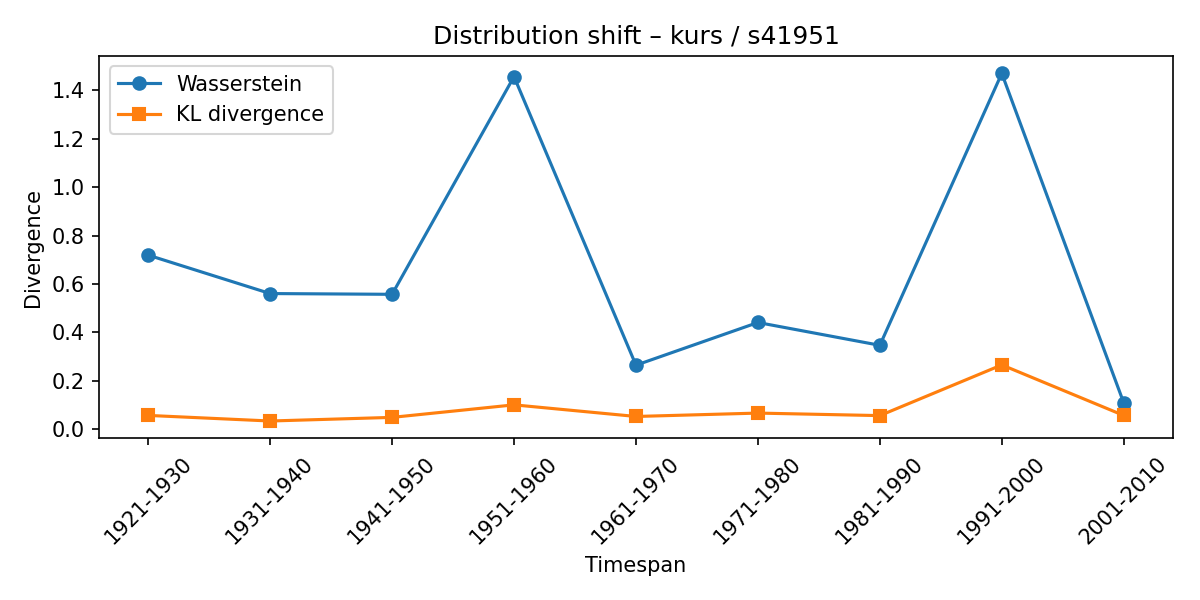

Values plotted in this chart, from the file beside it:
synset, lexeme, from_timespan, to_timespan, wasserstein, kl_divergence
s41951, kurs, 1911-1920, 1921-1930, 0.7192, 0.05672
s41951, kurs, 1921-1930, 1931-1940, 0.5604, 0.03362
s41951, kurs, 1931-1940, 1941-1950, 0.5573, 0.0486
s41951, kurs, 1941-1950, 1951-1960, 1.457, 0.1004
s41951, kurs, 1951-1960, 1961-1970, 0.2643, 0.05238
s41951, kurs, 1961-1970, 1971-1980, 0.4408, 0.06635
s41951, kurs, 1971-1980, 1981-1990, 0.3465, 0.05594
s41951, kurs, 1981-1990, 1991-2000, 1.47, 0.2655
s41951, kurs, 1991-2000, 2001-2010, 0.1087, 0.0566
